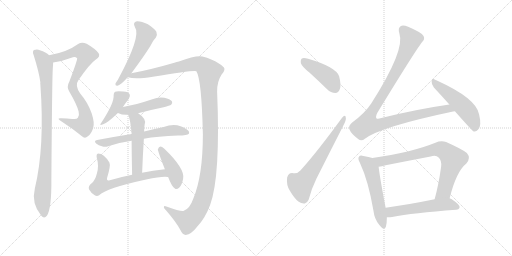
t = 0.00 s
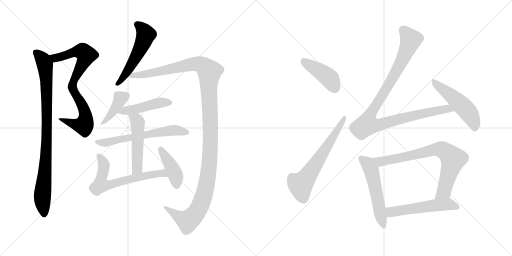
t = 2.66 s
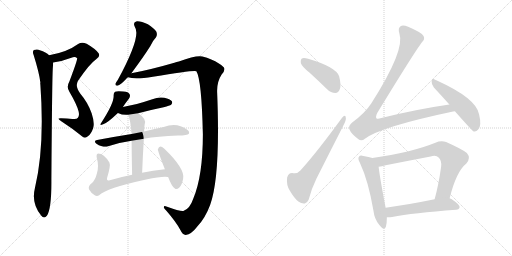
t = 5.31 s
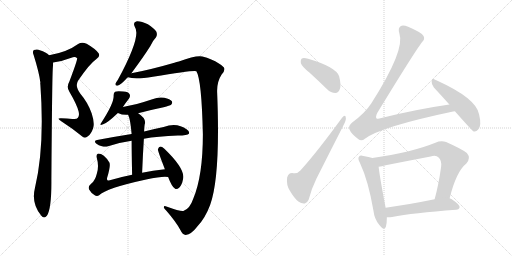
t = 7.97 s
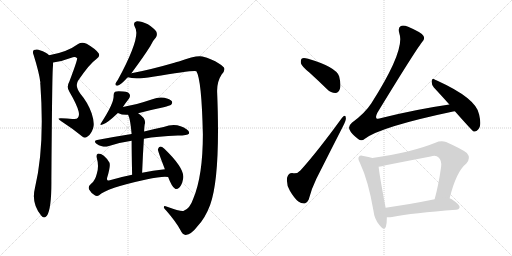
t = 10.62 s
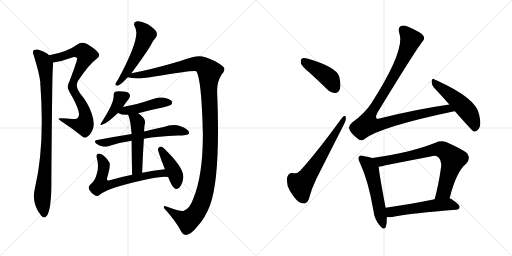
t = 13.28 s

The animated SVG that drew these frames (rendered in a browser with its animation timeline set to each time). Animation: 17 CSS @keyframes rules; one cycle of 13.28 s.

<svg version="1.1" viewBox="0 0 2048 1024" xmlns="http://www.w3.org/2000/svg">
  <g stroke="lightgray" stroke-dasharray="1,1" stroke-width="1" transform="scale(4, 4)">
    <line x1="0" y1="0" x2="256" y2="256"></line>
    <line x1="256" y1="0" x2="0" y2="256"></line>
    <line x1="128" y1="0" x2="128" y2="256"></line>
    <line x1="0" y1="128" x2="256" y2="128"></line>
    <line x1="256" y1="0" x2="512" y2="256"></line>
    <line x1="512" y1="0" x2="256" y2="256"></line>
    <line x1="384" y1="0" x2="384" y2="256"></line>
    <line x1="256" y1="128" x2="512" y2="128"></line>
  </g>
<g transform="scale(1, -1) translate(0, -850)">
   <style type="text/css">
    @keyframes keyframes0 {
      from {
       stroke: black;
       stroke-dashoffset: 801;
       stroke-width: 128;
       }
       72% {
       animation-timing-function: step-end;
       stroke: black;
       stroke-dashoffset: 0;
       stroke-width: 128;
       }
       to {
       stroke: black;
       stroke-width: 1024;
       }
       }
       #make-me-a-hanzi-animation-0 {
         animation: keyframes0 0.901855s both;
         animation-delay: 0.000000s;
         animation-timing-function: linear;
       }
    @keyframes keyframes1 {
      from {
       stroke: black;
       stroke-dashoffset: 918;
       stroke-width: 128;
       }
       75% {
       animation-timing-function: step-end;
       stroke: black;
       stroke-dashoffset: 0;
       stroke-width: 128;
       }
       to {
       stroke: black;
       stroke-width: 1024;
       }
       }
       #make-me-a-hanzi-animation-1 {
         animation: keyframes1 0.997070s both;
         animation-delay: 0.901855s;
         animation-timing-function: linear;
       }
    @keyframes keyframes2 {
      from {
       stroke: black;
       stroke-dashoffset: 539;
       stroke-width: 128;
       }
       64% {
       animation-timing-function: step-end;
       stroke: black;
       stroke-dashoffset: 0;
       stroke-width: 128;
       }
       to {
       stroke: black;
       stroke-width: 1024;
       }
       }
       #make-me-a-hanzi-animation-2 {
         animation: keyframes2 0.688639s both;
         animation-delay: 1.898925s;
         animation-timing-function: linear;
       }
    @keyframes keyframes3 {
      from {
       stroke: black;
       stroke-dashoffset: 1320;
       stroke-width: 128;
       }
       81% {
       animation-timing-function: step-end;
       stroke: black;
       stroke-dashoffset: 0;
       stroke-width: 128;
       }
       to {
       stroke: black;
       stroke-width: 1024;
       }
       }
       #make-me-a-hanzi-animation-3 {
         animation: keyframes3 1.324219s both;
         animation-delay: 2.587564s;
         animation-timing-function: linear;
       }
    @keyframes keyframes4 {
      from {
       stroke: black;
       stroke-dashoffset: 400;
       stroke-width: 128;
       }
       57% {
       animation-timing-function: step-end;
       stroke: black;
       stroke-dashoffset: 0;
       stroke-width: 128;
       }
       to {
       stroke: black;
       stroke-width: 1024;
       }
       }
       #make-me-a-hanzi-animation-4 {
         animation: keyframes4 0.575521s both;
         animation-delay: 3.911783s;
         animation-timing-function: linear;
       }
    @keyframes keyframes5 {
      from {
       stroke: black;
       stroke-dashoffset: 458;
       stroke-width: 128;
       }
       60% {
       animation-timing-function: step-end;
       stroke: black;
       stroke-dashoffset: 0;
       stroke-width: 128;
       }
       to {
       stroke: black;
       stroke-width: 1024;
       }
       }
       #make-me-a-hanzi-animation-5 {
         animation: keyframes5 0.622721s both;
         animation-delay: 4.487304s;
         animation-timing-function: linear;
       }
    @keyframes keyframes6 {
      from {
       stroke: black;
       stroke-dashoffset: 615;
       stroke-width: 128;
       }
       67% {
       animation-timing-function: step-end;
       stroke: black;
       stroke-dashoffset: 0;
       stroke-width: 128;
       }
       to {
       stroke: black;
       stroke-width: 1024;
       }
       }
       #make-me-a-hanzi-animation-6 {
         animation: keyframes6 0.750488s both;
         animation-delay: 5.110025s;
         animation-timing-function: linear;
       }
    @keyframes keyframes7 {
      from {
       stroke: black;
       stroke-dashoffset: 504;
       stroke-width: 128;
       }
       62% {
       animation-timing-function: step-end;
       stroke: black;
       stroke-dashoffset: 0;
       stroke-width: 128;
       }
       to {
       stroke: black;
       stroke-width: 1024;
       }
       }
       #make-me-a-hanzi-animation-7 {
         animation: keyframes7 0.660156s both;
         animation-delay: 5.860513s;
         animation-timing-function: linear;
       }
    @keyframes keyframes8 {
      from {
       stroke: black;
       stroke-dashoffset: 644;
       stroke-width: 128;
       }
       68% {
       animation-timing-function: step-end;
       stroke: black;
       stroke-dashoffset: 0;
       stroke-width: 128;
       }
       to {
       stroke: black;
       stroke-width: 1024;
       }
       }
       #make-me-a-hanzi-animation-8 {
         animation: keyframes8 0.774089s both;
         animation-delay: 6.520669s;
         animation-timing-function: linear;
       }
    @keyframes keyframes9 {
      from {
       stroke: black;
       stroke-dashoffset: 418;
       stroke-width: 128;
       }
       58% {
       animation-timing-function: step-end;
       stroke: black;
       stroke-dashoffset: 0;
       stroke-width: 128;
       }
       to {
       stroke: black;
       stroke-width: 1024;
       }
       }
       #make-me-a-hanzi-animation-9 {
         animation: keyframes9 0.590169s both;
         animation-delay: 7.294758s;
         animation-timing-function: linear;
       }
    @keyframes keyframes10 {
      from {
       stroke: black;
       stroke-dashoffset: 425;
       stroke-width: 128;
       }
       58% {
       animation-timing-function: step-end;
       stroke: black;
       stroke-dashoffset: 0;
       stroke-width: 128;
       }
       to {
       stroke: black;
       stroke-width: 1024;
       }
       }
       #make-me-a-hanzi-animation-10 {
         animation: keyframes10 0.595866s both;
         animation-delay: 7.884927s;
         animation-timing-function: linear;
       }
    @keyframes keyframes11 {
      from {
       stroke: black;
       stroke-dashoffset: 635;
       stroke-width: 128;
       }
       67% {
       animation-timing-function: step-end;
       stroke: black;
       stroke-dashoffset: 0;
       stroke-width: 128;
       }
       to {
       stroke: black;
       stroke-width: 1024;
       }
       }
       #make-me-a-hanzi-animation-11 {
         animation: keyframes11 0.766764s both;
         animation-delay: 8.480793s;
         animation-timing-function: linear;
       }
    @keyframes keyframes12 {
      from {
       stroke: black;
       stroke-dashoffset: 1047;
       stroke-width: 128;
       }
       77% {
       animation-timing-function: step-end;
       stroke: black;
       stroke-dashoffset: 0;
       stroke-width: 128;
       }
       to {
       stroke: black;
       stroke-width: 1024;
       }
       }
       #make-me-a-hanzi-animation-12 {
         animation: keyframes12 1.102051s both;
         animation-delay: 9.247557s;
         animation-timing-function: linear;
       }
    @keyframes keyframes13 {
      from {
       stroke: black;
       stroke-dashoffset: 511;
       stroke-width: 128;
       }
       62% {
       animation-timing-function: step-end;
       stroke: black;
       stroke-dashoffset: 0;
       stroke-width: 128;
       }
       to {
       stroke: black;
       stroke-width: 1024;
       }
       }
       #make-me-a-hanzi-animation-13 {
         animation: keyframes13 0.665853s both;
         animation-delay: 10.349608s;
         animation-timing-function: linear;
       }
    @keyframes keyframes14 {
      from {
       stroke: black;
       stroke-dashoffset: 544;
       stroke-width: 128;
       }
       64% {
       animation-timing-function: step-end;
       stroke: black;
       stroke-dashoffset: 0;
       stroke-width: 128;
       }
       to {
       stroke: black;
       stroke-width: 1024;
       }
       }
       #make-me-a-hanzi-animation-14 {
         animation: keyframes14 0.692708s both;
         animation-delay: 11.015461s;
         animation-timing-function: linear;
       }
    @keyframes keyframes15 {
      from {
       stroke: black;
       stroke-dashoffset: 767;
       stroke-width: 128;
       }
       71% {
       animation-timing-function: step-end;
       stroke: black;
       stroke-dashoffset: 0;
       stroke-width: 128;
       }
       to {
       stroke: black;
       stroke-width: 1024;
       }
       }
       #make-me-a-hanzi-animation-15 {
         animation: keyframes15 0.874186s both;
         animation-delay: 11.708169s;
         animation-timing-function: linear;
       }
    @keyframes keyframes16 {
      from {
       stroke: black;
       stroke-dashoffset: 543;
       stroke-width: 128;
       }
       64% {
       animation-timing-function: step-end;
       stroke: black;
       stroke-dashoffset: 0;
       stroke-width: 128;
       }
       to {
       stroke: black;
       stroke-width: 1024;
       }
       }
       #make-me-a-hanzi-animation-16 {
         animation: keyframes16 0.691895s both;
         animation-delay: 12.582355s;
         animation-timing-function: linear;
       }
</style>
<path d="M 212.5 600.0 Q 246.5 604.0 285.5 619.0 Q 300.5 626.0 308.5 617.0 Q 311.5 614.0 277.5 524.0 Q 264.5 502.0 277.5 483.0 Q 307.5 432.0 314.5 404.0 Q 318.5 388.0 311.5 379.0 Q 307.5 372.0 289.5 374.0 Q 267.5 377.0 244.5 377.0 Q 222.5 378.0 246.5 364.0 Q 288.5 337.0 326.5 306.0 Q 339.5 293.0 351.5 305.0 Q 364.5 314.0 372.5 337.0 Q 379.5 358.0 366.5 397.0 Q 351.5 440.0 321.5 475.0 Q 297.5 508.0 313.5 529.0 Q 359.5 596.0 383.5 612.0 Q 402.5 624.0 394.5 637.0 Q 381.5 655.0 346.5 675.0 Q 327.5 684.0 312.5 674.0 Q 267.5 641.0 196.5 629.0 C 167.5 623.0 182.5 595.0 212.5 600.0 Z" fill="lightgray"></path> 
<path d="M 196.5 629.0 Q 184.5 641.0 159.5 649.0 Q 149.5 655.0 135.5 650.0 Q 128.5 644.0 134.5 630.0 Q 156.5 560.0 161.5 520.0 Q 160.5 517.0 161.5 512.0 Q 179.5 262.0 139.5 97.0 Q 124.5 37.0 164.5 -12.0 Q 176.5 -27.0 187.5 -13.0 Q 206.5 14.0 205.5 133.0 Q 208.5 553.0 211.5 581.0 Q 212.5 593.0 212.5 600.0 C 213.5 617.0 213.5 617.0 196.5 629.0 Z" fill="lightgray"></path> 
<path d="M 525.5 557.0 Q 574.5 623.0 601.5 666.0 Q 611.5 688.0 623.5 700.0 Q 630.5 710.0 625.5 723.0 Q 619.5 735.0 591.5 753.0 Q 564.5 766.0 547.5 765.0 Q 529.5 761.0 539.5 742.0 Q 566.5 706.0 471.5 531.0 Q 464.5 521.0 461.5 515.0 Q 460.5 505.0 472.5 508.0 Q 482.5 511.0 504.5 534.0 Q 507.5 538.0 511.5 541.0 L 525.5 557.0 Z" fill="lightgray"></path> 
<path d="M 511.5 541.0 Q 541.5 532.0 611.5 543.0 Q 779.5 571.0 785.5 565.0 Q 806.5 532.0 811.5 313.0 Q 811.5 145.0 772.5 54.0 Q 759.5 15.0 733.5 6.0 Q 723.5 3.0 665.5 24.0 Q 655.5 28.0 655.5 22.0 Q 654.5 18.0 665.5 7.0 Q 704.5 -38.0 721.5 -70.0 Q 730.5 -89.0 742.5 -90.0 Q 766.5 -86.0 787.5 -58.0 Q 820.5 -24.0 840.5 30.0 Q 882.5 144.0 868.5 483.0 Q 867.5 523.0 886.5 552.0 Q 899.5 567.0 897.5 576.0 Q 896.5 583.0 875.5 596.0 Q 847.5 615.0 809.5 624.0 Q 785.5 630.0 715.5 604.0 Q 706.5 603.0 697.5 599.0 Q 604.5 572.0 525.5 557.0 C 496.5 551.0 481.5 545.0 511.5 541.0 Z" fill="lightgray"></path> 
<path d="M 491.5 422.0 Q 503.5 440.0 515.5 455.0 Q 522.5 465.0 518.5 473.0 Q 514.5 483.0 492.5 484.0 Q 468.5 487.0 460.5 483.0 Q 454.5 480.0 454.5 469.0 Q 457.5 439.0 406.5 361.0 Q 393.5 345.0 412.5 353.0 Q 427.5 356.0 471.5 398.0 L 491.5 422.0 Z" fill="lightgray"></path> 
<path d="M 552.5 397.0 Q 600.5 410.0 654.5 421.0 Q 679.5 428.0 684.5 431.0 Q 691.5 438.0 687.5 445.0 Q 680.5 454.0 657.5 459.0 Q 633.5 463.0 609.5 453.0 Q 579.5 443.0 547.5 434.0 L 491.5 422.0 C 462.5 416.0 443.5 410.0 471.5 398.0 Q 490.5 389.0 512.5 391.0 L 552.5 397.0 Z" fill="lightgray"></path> 
<path d="M 575.5 295.0 Q 630.5 305.0 711.5 308.0 Q 750.5 308.0 755.5 315.0 Q 759.5 324.0 747.5 332.0 Q 707.5 362.0 654.5 342.0 Q 620.5 336.0 576.5 324.0 L 526.5 314.0 Q 462.5 304.0 388.5 290.0 Q 373.5 287.0 384.5 276.0 Q 394.5 267.0 407.5 265.0 Q 420.5 261.0 432.5 265.0 Q 475.5 280.0 526.5 287.0 L 575.5 295.0 Z" fill="lightgray"></path> 
<path d="M 568.5 159.0 Q 571.5 234.0 575.5 295.0 L 576.5 324.0 Q 576.5 337.0 578.5 351.0 Q 587.5 375.0 552.5 397.0 C 527.5 414.0 501.5 419.0 512.5 391.0 Q 521.5 373.0 526.5 314.0 L 526.5 287.0 Q 526.5 239.0 528.5 151.0 C 529.5 121.0 567.5 129.0 568.5 159.0 Z" fill="lightgray"></path> 
<path d="M 659.5 173.0 Q 610.5 169.0 568.5 159.0 L 528.5 151.0 Q 477.5 141.0 435.5 128.0 Q 425.5 127.0 428.5 139.0 Q 443.5 188.0 437.5 200.0 Q 415.5 236.0 392.5 236.0 Q 383.5 233.0 387.5 217.0 Q 396.5 186.0 387.5 156.0 Q 380.5 128.0 366.5 117.0 Q 350.5 104.0 356.5 92.0 Q 363.5 79.0 377.5 70.0 Q 387.5 63.0 396.5 69.0 Q 423.5 97.0 584.5 132.0 Q 653.5 147.0 672.5 142.0 C 702.5 139.0 689.5 176.0 659.5 173.0 Z" fill="lightgray"></path> 
<path d="M 672.5 142.0 Q 687.5 102.0 700.5 95.0 Q 707.5 91.0 717.5 100.0 Q 727.5 109.0 732.5 135.0 Q 741.5 174.0 657.5 255.0 Q 647.5 264.0 641.5 264.0 Q 635.5 263.0 631.5 253.0 Q 630.5 247.0 659.5 173.0 L 672.5 142.0 Z" fill="lightgray"></path> 
<path d="M 1237.5 560.5 Q 1271.5 529.5 1308.5 493.5 Q 1323.5 478.5 1341.5 478.5 Q 1353.5 479.5 1359.5 494.5 Q 1365.5 510.5 1356.5 545.5 Q 1344.5 582.5 1232.5 615.5 Q 1214.5 619.5 1207.5 616.5 Q 1201.5 612.5 1203.5 597.5 Q 1207.5 584.5 1237.5 560.5 Z" fill="lightgray"></path> 
<path d="M 1367.5 378.5 Q 1268.5 242.5 1202.5 169.5 Q 1187.5 153.5 1173.5 157.5 Q 1155.5 161.5 1148.5 140.5 Q 1144.5 110.5 1159.5 87.5 Q 1177.5 56.5 1193.5 44.5 Q 1206.5 34.5 1219.5 36.5 Q 1229.5 40.5 1234.5 51.5 Q 1247.5 99.5 1265.5 135.5 Q 1320.5 244.5 1372.5 346.5 Q 1384.5 368.5 1383.5 377.5 Q 1382.5 396.5 1367.5 378.5 Z" fill="lightgray"></path> 
<path d="M 1797.5 432.5 Q 1665.5 413.5 1525.5 378.5 Q 1509.5 372.5 1505.5 377.5 Q 1501.5 383.5 1509.5 399.5 Q 1656.5 640.5 1688.5 682.5 Q 1701.5 694.5 1693.5 707.5 Q 1686.5 720.5 1632.5 743.5 Q 1613.5 750.5 1603.5 746.5 Q 1590.5 739.5 1597.5 716.5 Q 1621.5 650.5 1485.5 437.5 Q 1460.5 398.5 1407.5 359.5 Q 1392.5 346.5 1397.5 333.5 Q 1404.5 315.5 1432.5 294.5 Q 1445.5 282.5 1459.5 295.5 Q 1522.5 343.5 1812.5 404.5 Q 1813.5 405.5 1819.5 405.5 C 1848.5 411.5 1827.5 436.5 1797.5 432.5 Z" fill="lightgray"></path> 
<path d="M 1819.5 405.5 Q 1888.5 327.5 1894.5 324.5 Q 1904.5 321.5 1912.5 332.5 Q 1927.5 345.5 1916.5 392.5 Q 1906.5 456.5 1747.5 528.5 Q 1741.5 531.5 1738.5 532.5 Q 1729.5 539.5 1726.5 525.5 Q 1725.5 512.5 1735.5 500.5 Q 1763.5 470.5 1797.5 432.5 L 1819.5 405.5 Z" fill="lightgray"></path> 
<path d="M 1489.5 218.5 Q 1476.5 222.5 1453.5 226.5 Q 1440.5 230.5 1436.5 224.5 Q 1429.5 217.5 1439.5 199.5 Q 1473.5 126.5 1493.5 9.5 Q 1497.5 -26.5 1517.5 -49.5 Q 1536.5 -74.5 1543.5 -56.5 Q 1547.5 -41.5 1547.5 -18.5 L 1542.5 19.5 Q 1518.5 145.5 1514.5 183.5 C 1511.5 212.5 1511.5 212.5 1489.5 218.5 Z" fill="lightgray"></path> 
<path d="M 1798.5 57.5 Q 1825.5 165.5 1865.5 196.5 Q 1884.5 218.5 1867.5 238.5 Q 1849.5 253.5 1784.5 282.5 Q 1763.5 289.5 1741.5 279.5 Q 1645.5 240.5 1489.5 218.5 C 1459.5 214.5 1484.5 178.5 1514.5 183.5 Q 1527.5 184.5 1542.5 189.5 Q 1633.5 207.5 1722.5 224.5 Q 1744.5 230.5 1754.5 220.5 Q 1767.5 208.5 1764.5 183.5 Q 1754.5 111.5 1738.5 53.5 C 1730.5 24.5 1790.5 28.5 1798.5 57.5 Z" fill="lightgray"></path> 
<path d="M 1547.5 -18.5 Q 1556.5 -19.5 1568.5 -17.5 Q 1650.5 -1.5 1824.5 11.5 Q 1837.5 12.5 1838.5 22.5 Q 1839.5 31.5 1805.5 54.5 Q 1802.5 55.5 1798.5 57.5 C 1786.5 63.5 1767.5 59.5 1738.5 53.5 Q 1630.5 31.5 1542.5 19.5 C 1512.5 15.5 1517.5 -17.5 1547.5 -18.5 Z" fill="lightgray"></path> 
      <clipPath id="make-me-a-hanzi-clip-0">
      <path d="M 212.5 600.0 Q 246.5 604.0 285.5 619.0 Q 300.5 626.0 308.5 617.0 Q 311.5 614.0 277.5 524.0 Q 264.5 502.0 277.5 483.0 Q 307.5 432.0 314.5 404.0 Q 318.5 388.0 311.5 379.0 Q 307.5 372.0 289.5 374.0 Q 267.5 377.0 244.5 377.0 Q 222.5 378.0 246.5 364.0 Q 288.5 337.0 326.5 306.0 Q 339.5 293.0 351.5 305.0 Q 364.5 314.0 372.5 337.0 Q 379.5 358.0 366.5 397.0 Q 351.5 440.0 321.5 475.0 Q 297.5 508.0 313.5 529.0 Q 359.5 596.0 383.5 612.0 Q 402.5 624.0 394.5 637.0 Q 381.5 655.0 346.5 675.0 Q 327.5 684.0 312.5 674.0 Q 267.5 641.0 196.5 629.0 C 167.5 623.0 182.5 595.0 212.5 600.0 Z" fill="lightgray"></path>
      </clipPath>
      <path clip-path="url(#make-me-a-hanzi-clip-0)" d="M 205.5 628.0 L 214.5 620.0 L 230.5 619.0 L 323.5 645.0 L 345.5 630.0 L 294.5 531.0 L 289.5 503.0 L 337.5 409.0 L 342.5 380.0 L 338.5 355.0 L 332.5 348.0 L 314.5 349.0 L 251.5 371.0 " fill="none" id="make-me-a-hanzi-animation-0" stroke-dasharray="673 1346" stroke-linecap="round"></path>

      <clipPath id="make-me-a-hanzi-clip-1">
      <path d="M 196.5 629.0 Q 184.5 641.0 159.5 649.0 Q 149.5 655.0 135.5 650.0 Q 128.5 644.0 134.5 630.0 Q 156.5 560.0 161.5 520.0 Q 160.5 517.0 161.5 512.0 Q 179.5 262.0 139.5 97.0 Q 124.5 37.0 164.5 -12.0 Q 176.5 -27.0 187.5 -13.0 Q 206.5 14.0 205.5 133.0 Q 208.5 553.0 211.5 581.0 Q 212.5 593.0 212.5 600.0 C 213.5 617.0 213.5 617.0 196.5 629.0 Z" fill="lightgray"></path>
      </clipPath>
      <path clip-path="url(#make-me-a-hanzi-clip-1)" d="M 143.5 641.0 L 172.5 609.0 L 180.5 589.0 L 184.5 541.0 L 187.5 278.0 L 169.5 70.0 L 176.5 -7.0 " fill="none" id="make-me-a-hanzi-animation-1" stroke-dasharray="790 1580" stroke-linecap="round"></path>

      <clipPath id="make-me-a-hanzi-clip-2">
      <path d="M 525.5 557.0 Q 574.5 623.0 601.5 666.0 Q 611.5 688.0 623.5 700.0 Q 630.5 710.0 625.5 723.0 Q 619.5 735.0 591.5 753.0 Q 564.5 766.0 547.5 765.0 Q 529.5 761.0 539.5 742.0 Q 566.5 706.0 471.5 531.0 Q 464.5 521.0 461.5 515.0 Q 460.5 505.0 472.5 508.0 Q 482.5 511.0 504.5 534.0 Q 507.5 538.0 511.5 541.0 L 525.5 557.0 Z" fill="lightgray"></path>
      </clipPath>
      <path clip-path="url(#make-me-a-hanzi-clip-2)" d="M 548.5 752.0 L 572.5 732.0 L 583.5 712.0 L 581.5 705.0 L 525.5 590.0 L 469.5 515.0 " fill="none" id="make-me-a-hanzi-animation-2" stroke-dasharray="411 822" stroke-linecap="round"></path>

      <clipPath id="make-me-a-hanzi-clip-3">
      <path d="M 511.5 541.0 Q 541.5 532.0 611.5 543.0 Q 779.5 571.0 785.5 565.0 Q 806.5 532.0 811.5 313.0 Q 811.5 145.0 772.5 54.0 Q 759.5 15.0 733.5 6.0 Q 723.5 3.0 665.5 24.0 Q 655.5 28.0 655.5 22.0 Q 654.5 18.0 665.5 7.0 Q 704.5 -38.0 721.5 -70.0 Q 730.5 -89.0 742.5 -90.0 Q 766.5 -86.0 787.5 -58.0 Q 820.5 -24.0 840.5 30.0 Q 882.5 144.0 868.5 483.0 Q 867.5 523.0 886.5 552.0 Q 899.5 567.0 897.5 576.0 Q 896.5 583.0 875.5 596.0 Q 847.5 615.0 809.5 624.0 Q 785.5 630.0 715.5 604.0 Q 706.5 603.0 697.5 599.0 Q 604.5 572.0 525.5 557.0 C 496.5 551.0 481.5 545.0 511.5 541.0 Z" fill="lightgray"></path>
      </clipPath>
      <path clip-path="url(#make-me-a-hanzi-clip-3)" d="M 516.5 543.0 L 623.5 559.0 L 781.5 595.0 L 808.5 590.0 L 837.5 563.0 L 840.5 234.0 L 829.5 133.0 L 812.5 59.0 L 785.5 0.0 L 751.5 -34.0 L 711.5 -15.0 L 660.5 21.0 " fill="none" id="make-me-a-hanzi-animation-3" stroke-dasharray="1192 2384" stroke-linecap="round"></path>

      <clipPath id="make-me-a-hanzi-clip-4">
      <path d="M 491.5 422.0 Q 503.5 440.0 515.5 455.0 Q 522.5 465.0 518.5 473.0 Q 514.5 483.0 492.5 484.0 Q 468.5 487.0 460.5 483.0 Q 454.5 480.0 454.5 469.0 Q 457.5 439.0 406.5 361.0 Q 393.5 345.0 412.5 353.0 Q 427.5 356.0 471.5 398.0 L 491.5 422.0 Z" fill="lightgray"></path>
      </clipPath>
      <path clip-path="url(#make-me-a-hanzi-clip-4)" d="M 504.5 467.0 L 481.5 455.0 L 452.5 402.0 L 413.5 360.0 " fill="none" id="make-me-a-hanzi-animation-4" stroke-dasharray="272 544" stroke-linecap="round"></path>

      <clipPath id="make-me-a-hanzi-clip-5">
      <path d="M 552.5 397.0 Q 600.5 410.0 654.5 421.0 Q 679.5 428.0 684.5 431.0 Q 691.5 438.0 687.5 445.0 Q 680.5 454.0 657.5 459.0 Q 633.5 463.0 609.5 453.0 Q 579.5 443.0 547.5 434.0 L 491.5 422.0 C 462.5 416.0 443.5 410.0 471.5 398.0 Q 490.5 389.0 512.5 391.0 L 552.5 397.0 Z" fill="lightgray"></path>
      </clipPath>
      <path clip-path="url(#make-me-a-hanzi-clip-5)" d="M 480.5 401.0 L 631.5 438.0 L 677.5 440.0 " fill="none" id="make-me-a-hanzi-animation-5" stroke-dasharray="330 660" stroke-linecap="round"></path>

      <clipPath id="make-me-a-hanzi-clip-6">
      <path d="M 575.5 295.0 Q 630.5 305.0 711.5 308.0 Q 750.5 308.0 755.5 315.0 Q 759.5 324.0 747.5 332.0 Q 707.5 362.0 654.5 342.0 Q 620.5 336.0 576.5 324.0 L 526.5 314.0 Q 462.5 304.0 388.5 290.0 Q 373.5 287.0 384.5 276.0 Q 394.5 267.0 407.5 265.0 Q 420.5 261.0 432.5 265.0 Q 475.5 280.0 526.5 287.0 L 575.5 295.0 Z" fill="lightgray"></path>
      </clipPath>
      <path clip-path="url(#make-me-a-hanzi-clip-6)" d="M 395.5 280.0 L 423.5 279.0 L 683.5 328.0 L 707.5 329.0 L 748.5 319.0 " fill="none" id="make-me-a-hanzi-animation-6" stroke-dasharray="487 974" stroke-linecap="round"></path>

      <clipPath id="make-me-a-hanzi-clip-7">
      <path d="M 568.5 159.0 Q 571.5 234.0 575.5 295.0 L 576.5 324.0 Q 576.5 337.0 578.5 351.0 Q 587.5 375.0 552.5 397.0 C 527.5 414.0 501.5 419.0 512.5 391.0 Q 521.5 373.0 526.5 314.0 L 526.5 287.0 Q 526.5 239.0 528.5 151.0 C 529.5 121.0 567.5 129.0 568.5 159.0 Z" fill="lightgray"></path>
      </clipPath>
      <path clip-path="url(#make-me-a-hanzi-clip-7)" d="M 519.5 389.0 L 550.5 360.0 L 549.5 184.0 L 545.5 171.0 L 533.5 161.0 " fill="none" id="make-me-a-hanzi-animation-7" stroke-dasharray="376 752" stroke-linecap="round"></path>

      <clipPath id="make-me-a-hanzi-clip-8">
      <path d="M 659.5 173.0 Q 610.5 169.0 568.5 159.0 L 528.5 151.0 Q 477.5 141.0 435.5 128.0 Q 425.5 127.0 428.5 139.0 Q 443.5 188.0 437.5 200.0 Q 415.5 236.0 392.5 236.0 Q 383.5 233.0 387.5 217.0 Q 396.5 186.0 387.5 156.0 Q 380.5 128.0 366.5 117.0 Q 350.5 104.0 356.5 92.0 Q 363.5 79.0 377.5 70.0 Q 387.5 63.0 396.5 69.0 Q 423.5 97.0 584.5 132.0 Q 653.5 147.0 672.5 142.0 C 702.5 139.0 689.5 176.0 659.5 173.0 Z" fill="lightgray"></path>
      </clipPath>
      <path clip-path="url(#make-me-a-hanzi-clip-8)" d="M 396.5 226.0 L 415.5 191.0 L 405.5 141.0 L 407.5 113.0 L 437.5 110.0 L 506.5 131.0 L 621.5 155.0 L 646.5 156.0 L 669.5 147.0 " fill="none" id="make-me-a-hanzi-animation-8" stroke-dasharray="516 1032" stroke-linecap="round"></path>

      <clipPath id="make-me-a-hanzi-clip-9">
      <path d="M 672.5 142.0 Q 687.5 102.0 700.5 95.0 Q 707.5 91.0 717.5 100.0 Q 727.5 109.0 732.5 135.0 Q 741.5 174.0 657.5 255.0 Q 647.5 264.0 641.5 264.0 Q 635.5 263.0 631.5 253.0 Q 630.5 247.0 659.5 173.0 L 672.5 142.0 Z" fill="lightgray"></path>
      </clipPath>
      <path clip-path="url(#make-me-a-hanzi-clip-9)" d="M 641.5 254.0 L 698.5 159.0 L 705.5 108.0 " fill="none" id="make-me-a-hanzi-animation-9" stroke-dasharray="290 580" stroke-linecap="round"></path>

      <clipPath id="make-me-a-hanzi-clip-10">
      <path d="M 1237.5 560.5 Q 1271.5 529.5 1308.5 493.5 Q 1323.5 478.5 1341.5 478.5 Q 1353.5 479.5 1359.5 494.5 Q 1365.5 510.5 1356.5 545.5 Q 1344.5 582.5 1232.5 615.5 Q 1214.5 619.5 1207.5 616.5 Q 1201.5 612.5 1203.5 597.5 Q 1207.5 584.5 1237.5 560.5 Z" fill="lightgray"></path>
      </clipPath>
      <path clip-path="url(#make-me-a-hanzi-clip-10)" d="M 1213.5 608.5 L 1310.5 543.5 L 1338.5 499.5 " fill="none" id="make-me-a-hanzi-animation-10" stroke-dasharray="297 594" stroke-linecap="round"></path>

      <clipPath id="make-me-a-hanzi-clip-11">
      <path d="M 1367.5 378.5 Q 1268.5 242.5 1202.5 169.5 Q 1187.5 153.5 1173.5 157.5 Q 1155.5 161.5 1148.5 140.5 Q 1144.5 110.5 1159.5 87.5 Q 1177.5 56.5 1193.5 44.5 Q 1206.5 34.5 1219.5 36.5 Q 1229.5 40.5 1234.5 51.5 Q 1247.5 99.5 1265.5 135.5 Q 1320.5 244.5 1372.5 346.5 Q 1384.5 368.5 1383.5 377.5 Q 1382.5 396.5 1367.5 378.5 Z" fill="lightgray"></path>
      </clipPath>
      <path clip-path="url(#make-me-a-hanzi-clip-11)" d="M 1214.5 53.5 L 1202.5 111.5 L 1292.5 238.5 L 1367.5 357.5 L 1375.5 379.5 " fill="none" id="make-me-a-hanzi-animation-11" stroke-dasharray="507 1014" stroke-linecap="round"></path>

      <clipPath id="make-me-a-hanzi-clip-12">
      <path d="M 1797.5 432.5 Q 1665.5 413.5 1525.5 378.5 Q 1509.5 372.5 1505.5 377.5 Q 1501.5 383.5 1509.5 399.5 Q 1656.5 640.5 1688.5 682.5 Q 1701.5 694.5 1693.5 707.5 Q 1686.5 720.5 1632.5 743.5 Q 1613.5 750.5 1603.5 746.5 Q 1590.5 739.5 1597.5 716.5 Q 1621.5 650.5 1485.5 437.5 Q 1460.5 398.5 1407.5 359.5 Q 1392.5 346.5 1397.5 333.5 Q 1404.5 315.5 1432.5 294.5 Q 1445.5 282.5 1459.5 295.5 Q 1522.5 343.5 1812.5 404.5 Q 1813.5 405.5 1819.5 405.5 C 1848.5 411.5 1827.5 436.5 1797.5 432.5 Z" fill="lightgray"></path>
      </clipPath>
      <path clip-path="url(#make-me-a-hanzi-clip-12)" d="M 1611.5 732.5 L 1643.5 692.5 L 1638.5 676.5 L 1550.5 503.5 L 1481.5 394.5 L 1468.5 352.5 L 1512.5 349.5 L 1599.5 375.5 L 1763.5 411.5 L 1790.5 415.5 L 1815.5 409.5 " fill="none" id="make-me-a-hanzi-animation-12" stroke-dasharray="919 1838" stroke-linecap="round"></path>

      <clipPath id="make-me-a-hanzi-clip-13">
      <path d="M 1819.5 405.5 Q 1888.5 327.5 1894.5 324.5 Q 1904.5 321.5 1912.5 332.5 Q 1927.5 345.5 1916.5 392.5 Q 1906.5 456.5 1747.5 528.5 Q 1741.5 531.5 1738.5 532.5 Q 1729.5 539.5 1726.5 525.5 Q 1725.5 512.5 1735.5 500.5 Q 1763.5 470.5 1797.5 432.5 L 1819.5 405.5 Z" fill="lightgray"></path>
      </clipPath>
      <path clip-path="url(#make-me-a-hanzi-clip-13)" d="M 1737.5 520.5 L 1817.5 457.5 L 1866.5 409.5 L 1895.5 361.5 L 1898.5 333.5 " fill="none" id="make-me-a-hanzi-animation-13" stroke-dasharray="383 766" stroke-linecap="round"></path>

      <clipPath id="make-me-a-hanzi-clip-14">
      <path d="M 1489.5 218.5 Q 1476.5 222.5 1453.5 226.5 Q 1440.5 230.5 1436.5 224.5 Q 1429.5 217.5 1439.5 199.5 Q 1473.5 126.5 1493.5 9.5 Q 1497.5 -26.5 1517.5 -49.5 Q 1536.5 -74.5 1543.5 -56.5 Q 1547.5 -41.5 1547.5 -18.5 L 1542.5 19.5 Q 1518.5 145.5 1514.5 183.5 C 1511.5 212.5 1511.5 212.5 1489.5 218.5 Z" fill="lightgray"></path>
      </clipPath>
      <path clip-path="url(#make-me-a-hanzi-clip-14)" d="M 1444.5 216.5 L 1468.5 198.5 L 1484.5 172.5 L 1531.5 -50.5 " fill="none" id="make-me-a-hanzi-animation-14" stroke-dasharray="416 832" stroke-linecap="round"></path>

      <clipPath id="make-me-a-hanzi-clip-15">
      <path d="M 1798.5 57.5 Q 1825.5 165.5 1865.5 196.5 Q 1884.5 218.5 1867.5 238.5 Q 1849.5 253.5 1784.5 282.5 Q 1763.5 289.5 1741.5 279.5 Q 1645.5 240.5 1489.5 218.5 C 1459.5 214.5 1484.5 178.5 1514.5 183.5 Q 1527.5 184.5 1542.5 189.5 Q 1633.5 207.5 1722.5 224.5 Q 1744.5 230.5 1754.5 220.5 Q 1767.5 208.5 1764.5 183.5 Q 1754.5 111.5 1738.5 53.5 C 1730.5 24.5 1790.5 28.5 1798.5 57.5 Z" fill="lightgray"></path>
      </clipPath>
      <path clip-path="url(#make-me-a-hanzi-clip-15)" d="M 1499.5 216.5 L 1511.5 207.5 L 1530.5 204.5 L 1732.5 250.5 L 1758.5 253.5 L 1780.5 246.5 L 1812.5 213.5 L 1810.5 202.5 L 1775.5 84.5 L 1745.5 58.5 " fill="none" id="make-me-a-hanzi-animation-15" stroke-dasharray="639 1278" stroke-linecap="round"></path>

      <clipPath id="make-me-a-hanzi-clip-16">
      <path d="M 1547.5 -18.5 Q 1556.5 -19.5 1568.5 -17.5 Q 1650.5 -1.5 1824.5 11.5 Q 1837.5 12.5 1838.5 22.5 Q 1839.5 31.5 1805.5 54.5 Q 1802.5 55.5 1798.5 57.5 C 1786.5 63.5 1767.5 59.5 1738.5 53.5 Q 1630.5 31.5 1542.5 19.5 C 1512.5 15.5 1517.5 -17.5 1547.5 -18.5 Z" fill="lightgray"></path>
      </clipPath>
      <path clip-path="url(#make-me-a-hanzi-clip-16)" d="M 1552.5 -11.5 L 1564.5 2.5 L 1747.5 30.5 L 1803.5 32.5 L 1828.5 22.5 " fill="none" id="make-me-a-hanzi-animation-16" stroke-dasharray="415 830" stroke-linecap="round"></path>

</g>
</svg>
